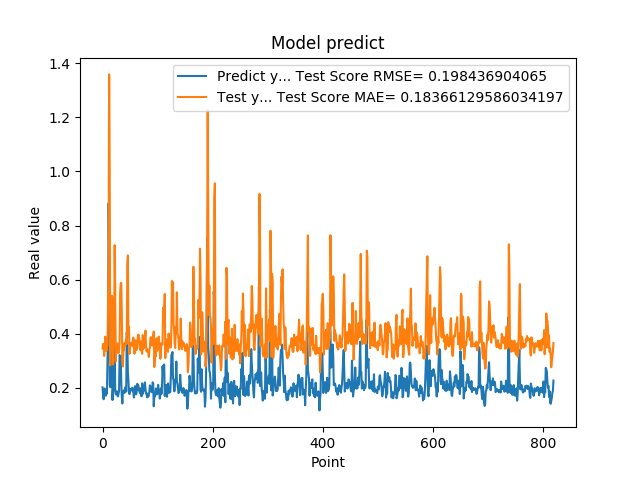

The table this chart was drawn from, first rows:
2.010090053081512174e-01, 3.450011011957648810e-01
1.742661595344543457e-01, 3.622961992964790490e-01
1.572303026914596558e-01, 3.514611108365863212e-01
1.941800117492676059e-01, 3.172127134968316664e-01
1.970258951187133512e-01, 3.562950647636314305e-01
1.859861761331558505e-01, 3.889315448729959157e-01
1.705197989940643033e-01, 3.552246106853909069e-01
1.844120919704437256e-01, 3.358425883209161245e-01
1.779371052980423251e-01, 3.516126424284286012e-01
3.004232645034790039e-01, 3.547651014417874116e-01
3.969086110591887873e-01, 5.101848526410256435e-01
8.820003867149353027e-01, 6.644693791218354573e-01
6.841114759445190430e-01, 1.359140740174245687e+00
2.116497457027435580e-01, 1.002220701482614107e+00
2.014262527227401733e-01, 2.826396713523767756e-01
2.061583995819092074e-01, 3.799395421978473131e-01
3.160260915756225586e-01, 3.783522719257450539e-01
3.489396274089813232e-01, 5.403686866156157675e-01
1.544443815946578979e-01, 5.316356161468519526e-01
1.959947794675827026e-01, 2.860861358841909619e-01
1.894801408052444180e-01, 3.689083497061536598e-01
4.474425017833709162e-01, 3.695096136490886307e-01
3.771362304687500555e-01, 7.273342958120614377e-01
1.889318972826004028e-01, 5.490431349376858616e-01
1.752775162458419522e-01, 2.963200994641415620e-01
1.822472065687180121e-01, 3.420156436986727111e-01
1.866402029991149902e-01, 3.379684991976402153e-01
1.715678423643112183e-01, 3.641317218429740987e-01
1.676391065120696744e-01, 3.344664395152444070e-01
1.773854047060013095e-01, 3.275152937716812596e-01
1.872433423995972235e-01, 3.388262214413600426e-01
3.204146027565002441e-01, 3.639609785743049830e-01
3.134283721446990967e-01, 5.497049338649158123e-01
3.171058297157288153e-01, 5.862553543429495084e-01
2.202603369951247891e-01, 5.881559028770805275e-01
1.659800857305526733e-01, 4.741068437815785797e-01
1.415748745203018188e-01, 3.007926323304672134e-01
1.852595061063766479e-01, 2.783805314531360153e-01
1.814238876104354858e-01, 3.426482509269427323e-01
1.905867606401443481e-01, 3.377673872255791965e-01
1.810430586338043213e-01, 3.648341673063296153e-01
1.954265981912612915e-01, 3.562072173893804372e-01
2.029463946819305142e-01, 3.632562387062752141e-01
1.862521618604660034e-01, 3.820636570940093568e-01
4.038094580173492432e-01, 3.620962434567523980e-01
3.743042349815369207e-01, 6.527300579153684223e-01
2.572054266929626465e-01, 6.894421201838375479e-01
2.253161966800689420e-01, 3.967704669784368754e-01
1.787700653076171875e-01, 4.251294874624984010e-01
1.761920750141143799e-01, 3.249087185571868930e-01
1.861467957496643066e-01, 3.452786183738453252e-01
1.954011768102645874e-01, 3.592822322582691630e-01
1.907722949981689176e-01, 3.656474103979022172e-01
1.898660957813262939e-01, 3.656501188287602511e-01
2.001174986362457275e-01, 3.693421557669924193e-01
1.922753006219863892e-01, 3.536370518530703166e-01
1.810636967420578003e-01, 3.851737907720909626e-01
1.635809391736984530e-01, 3.479194186033537362e-01
1.916799396276473999e-01, 3.258491438899600023e-01
2.058236002922058105e-01, 3.502426325227768755e-01
1.857409924268722812e-01, 3.748245299509553874e-01
... 759 more rows
